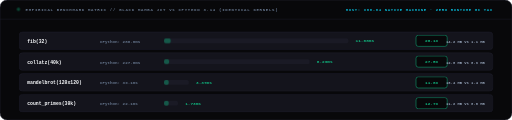
t = 0.00 s
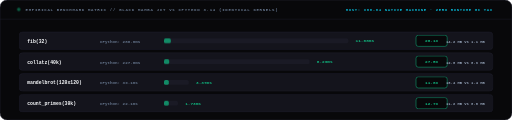
t = 1.85 s
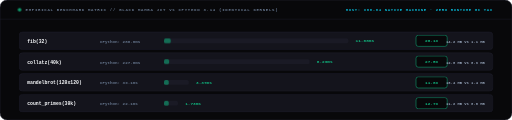
t = 2.90 s
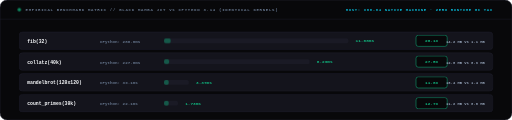
t = 5.00 s
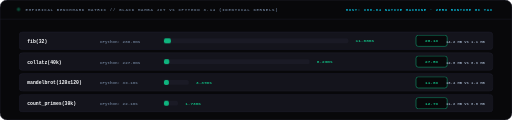
t = 6.40 s
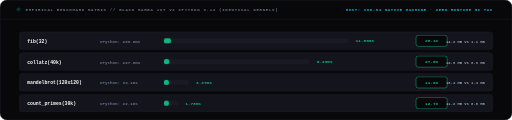
t = 8.85 s

The animated SVG that drew these frames (rendered in a browser with its animation timeline set to each time). Animation: 12 CSS @keyframes rules; frames cover the first 8.85 s, repeats indefinitely.

<svg xmlns="http://www.w3.org/2000/svg" width="1280" height="300" viewBox="0 0 1280 300" fill="none" role="img"><style>
.spin{transform-box:fill-box;transform-origin:center;animation:spin 14s linear infinite}
.spin_rev{transform-box:fill-box;transform-origin:center;animation:spin_rev 9s linear infinite}
.spin_fast{transform-box:fill-box;transform-origin:center;animation:spin 4s linear infinite}
.pulse{animation:pulse 2.2s ease-in-out infinite}
.pulse_glow{transform-box:fill-box;transform-origin:center;animation:pulse_glow 2.5s ease-in-out infinite}
.glow{animation:glow 3s ease-in-out infinite alternate}
.flow{stroke-dasharray:8 6;animation:flow 1.4s linear infinite}
.flow_fast{stroke-dasharray:12 8;animation:flow_fast 0.9s linear infinite}
.flow_slow{stroke-dasharray:16 12;animation:flow 2.8s linear infinite}
.radar{transform-box:fill-box;transform-origin:center;animation:spin 3.6s linear infinite}
.ping1{animation:ping 3.6s cubic-bezier(0,0,.2,1) infinite}
.ping2{animation:ping 3.6s cubic-bezier(0,0,.2,1) infinite 1.2s}
.ping3{animation:ping 3.6s cubic-bezier(0,0,.2,1) infinite 2.4s}
.scan{animation:scan 3.2s ease-in-out infinite}
.laser_head{animation:laser_pulse 1.4s ease-in-out infinite alternate}
.eq1{transform-box:fill-box;transform-origin:bottom;animation:eq 1.8s ease-in-out infinite alternate}
.eq2{transform-box:fill-box;transform-origin:bottom;animation:eq 2.2s ease-in-out infinite alternate .4s}
.eq3{transform-box:fill-box;transform-origin:bottom;animation:eq 1.5s ease-in-out infinite alternate .8s}
.shimmer{transform-box:fill-box;animation:shimmer 4.5s ease-in-out infinite}

@keyframes spin{0%{transform:rotate(0deg)}100%{transform:rotate(360deg)}}
@keyframes spin_rev{0%{transform:rotate(360deg)}100%{transform:rotate(0deg)}}
@keyframes flow{to{stroke-dashoffset:-28}}
@keyframes flow_fast{to{stroke-dashoffset:-40}}
@keyframes pulse{0%,100%{opacity:0.35;transform:scale(0.96)}50%{opacity:1;transform:scale(1.04)}}
@keyframes pulse_glow{0%,100%{opacity:0.4;transform:scale(0.97)}50%{opacity:1;transform:scale(1.03)}}
@keyframes glow{0%{opacity:0.6}100%{opacity:1}}
@keyframes ping{0%{r:2px;opacity:1;stroke-width:2px}80%,100%{r:26px;opacity:0;stroke-width:0.5px}}
@keyframes scan{0%,100%{transform:translateY(0);opacity:0.2}50%{transform:translateY(96px);opacity:0.95}}
@keyframes laser_pulse{0%,100%{opacity:0.6;r:4px}50%{opacity:1;r:7px}}
@keyframes eq{0%{transform:scaleY(0.72)}50%{transform:scaleY(1.04)}100%{transform:scaleY(0.85)}}
@keyframes shimmer{0%{transform:translateX(-100%)}30%,100%{transform:translateX(150%)}}
@media (prefers-reduced-motion:reduce){*{animation:none!important}}
</style><rect width="1280" height="300" rx="18" fill="#08080A" stroke="#222230" stroke-width="1.5"/><line x1="0" y1="48" x2="1280" y2="48" stroke="#222230" stroke-width="1" opacity="1.0"/><circle cx="48" cy="24" r="4.5" fill="#10B981" class="pulse"/><text x="64" y="28" font-family="ui-monospace,SFMono-Regular,'SF Mono',Menlo,Consolas,monospace" font-size="10" font-weight="700" fill="#64748B" text-anchor="start" letter-spacing="1.8">EMPIRICAL BENCHMARK MATRIX  //  BLACK MAMBA JIT vs CPYTHON 3.14 (IDENTICAL KERNELS)</text><text x="1232" y="28" font-family="ui-monospace,SFMono-Regular,'SF Mono',Menlo,Consolas,monospace" font-size="10" font-weight="700" fill="#06B6D4" text-anchor="end" letter-spacing="1.5">HOST: x86-64 NATIVE MACHINE · ZERO RUNTIME GC TAX</text><rect x="48" y="80" width="1184" height="44" rx="8" fill="#14141C" stroke="#222230" stroke-width="1"/><text x="68" y="107" font-family="ui-monospace,SFMono-Regular,'SF Mono',Menlo,Consolas,monospace" font-size="12" font-weight="700" fill="#F8FAFC" text-anchor="start">fib(32)</text><text x="250" y="107" font-family="ui-monospace,SFMono-Regular,'SF Mono',Menlo,Consolas,monospace" font-size="10.5" font-weight="600" fill="#64748B" text-anchor="start">CPython: 288.6ms</text><rect x="410" y="96" width="461" height="12" rx="4" fill="#1E1E2C" opacity="0.6"/><rect x="410" y="96" width="17" height="12" rx="4" fill="#10B981" class="pulse_glow"/><text x="889" y="106" font-family="ui-monospace,SFMono-Regular,'SF Mono',Menlo,Consolas,monospace" font-size="11" font-weight="800" fill="#10B981" text-anchor="start">11.08ms</text><rect x="1040" y="88" width="78" height="28" rx="6" fill="#08080A" stroke="#10B981" stroke-width="1.2"/><text x="1079" y="106" font-family="ui-monospace,SFMono-Regular,'SF Mono',Menlo,Consolas,monospace" font-size="11" font-weight="900" fill="#10B981" text-anchor="middle">26.1x</text><text x="1212" y="107" font-family="ui-monospace,SFMono-Regular,'SF Mono',Menlo,Consolas,monospace" font-size="9.5" font-weight="600" fill="#94A3B8" text-anchor="end">14.2 MB vs 1.1 MB</text><rect x="48" y="132" width="1184" height="44" rx="8" fill="#14141C" stroke="#222230" stroke-width="1"/><text x="68" y="159" font-family="ui-monospace,SFMono-Regular,'SF Mono',Menlo,Consolas,monospace" font-size="12" font-weight="700" fill="#F8FAFC" text-anchor="start">collatz(40k)</text><text x="250" y="159" font-family="ui-monospace,SFMono-Regular,'SF Mono',Menlo,Consolas,monospace" font-size="10.5" font-weight="600" fill="#64748B" text-anchor="start">CPython: 227.8ms</text><rect x="410" y="148" width="364" height="12" rx="4" fill="#1E1E2C" opacity="0.6"/><rect x="410" y="148" width="13" height="12" rx="4" fill="#10B981" class="pulse_glow"/><text x="792" y="158" font-family="ui-monospace,SFMono-Regular,'SF Mono',Menlo,Consolas,monospace" font-size="11" font-weight="800" fill="#10B981" text-anchor="start">8.29ms</text><rect x="1040" y="140" width="78" height="28" rx="6" fill="#08080A" stroke="#10B981" stroke-width="1.2"/><text x="1079" y="158" font-family="ui-monospace,SFMono-Regular,'SF Mono',Menlo,Consolas,monospace" font-size="11" font-weight="900" fill="#10B981" text-anchor="middle">27.5x</text><text x="1212" y="159" font-family="ui-monospace,SFMono-Regular,'SF Mono',Menlo,Consolas,monospace" font-size="9.5" font-weight="600" fill="#94A3B8" text-anchor="end">12.8 MB vs 0.9 MB</text><rect x="48" y="184" width="1184" height="44" rx="8" fill="#14141C" stroke="#222230" stroke-width="1"/><text x="68" y="211" font-family="ui-monospace,SFMono-Regular,'SF Mono',Menlo,Consolas,monospace" font-size="12" font-weight="700" fill="#F8FAFC" text-anchor="start">mandelbrot(120x120)</text><text x="250" y="211" font-family="ui-monospace,SFMono-Regular,'SF Mono',Menlo,Consolas,monospace" font-size="10.5" font-weight="600" fill="#64748B" text-anchor="start">CPython: 39.1ms</text><rect x="410" y="200" width="62" height="12" rx="4" fill="#1E1E2C" opacity="0.6"/><rect x="410" y="200" width="12" height="12" rx="4" fill="#10B981" class="pulse_glow"/><text x="490" y="210" font-family="ui-monospace,SFMono-Regular,'SF Mono',Menlo,Consolas,monospace" font-size="11" font-weight="800" fill="#10B981" text-anchor="start">3.37ms</text><rect x="1040" y="192" width="78" height="28" rx="6" fill="#08080A" stroke="#10B981" stroke-width="1.2"/><text x="1079" y="210" font-family="ui-monospace,SFMono-Regular,'SF Mono',Menlo,Consolas,monospace" font-size="11" font-weight="900" fill="#10B981" text-anchor="middle">11.6x</text><text x="1212" y="211" font-family="ui-monospace,SFMono-Regular,'SF Mono',Menlo,Consolas,monospace" font-size="9.5" font-weight="600" fill="#94A3B8" text-anchor="end">16.4 MB vs 1.4 MB</text><rect x="48" y="236" width="1184" height="44" rx="8" fill="#14141C" stroke="#222230" stroke-width="1"/><text x="68" y="263" font-family="ui-monospace,SFMono-Regular,'SF Mono',Menlo,Consolas,monospace" font-size="12" font-weight="700" fill="#F8FAFC" text-anchor="start">count_primes(30k)</text><text x="250" y="263" font-family="ui-monospace,SFMono-Regular,'SF Mono',Menlo,Consolas,monospace" font-size="10.5" font-weight="600" fill="#64748B" text-anchor="start">CPython: 22.1ms</text><rect x="410" y="252" width="35" height="12" rx="4" fill="#1E1E2C" opacity="0.6"/><rect x="410" y="252" width="12" height="12" rx="4" fill="#10B981" class="pulse_glow"/><text x="463" y="262" font-family="ui-monospace,SFMono-Regular,'SF Mono',Menlo,Consolas,monospace" font-size="11" font-weight="800" fill="#10B981" text-anchor="start">1.73ms</text><rect x="1040" y="244" width="78" height="28" rx="6" fill="#08080A" stroke="#10B981" stroke-width="1.2"/><text x="1079" y="262" font-family="ui-monospace,SFMono-Regular,'SF Mono',Menlo,Consolas,monospace" font-size="11" font-weight="900" fill="#10B981" text-anchor="middle">12.7x</text><text x="1212" y="263" font-family="ui-monospace,SFMono-Regular,'SF Mono',Menlo,Consolas,monospace" font-size="9.5" font-weight="600" fill="#94A3B8" text-anchor="end">11.2 MB vs 0.8 MB</text></svg>
